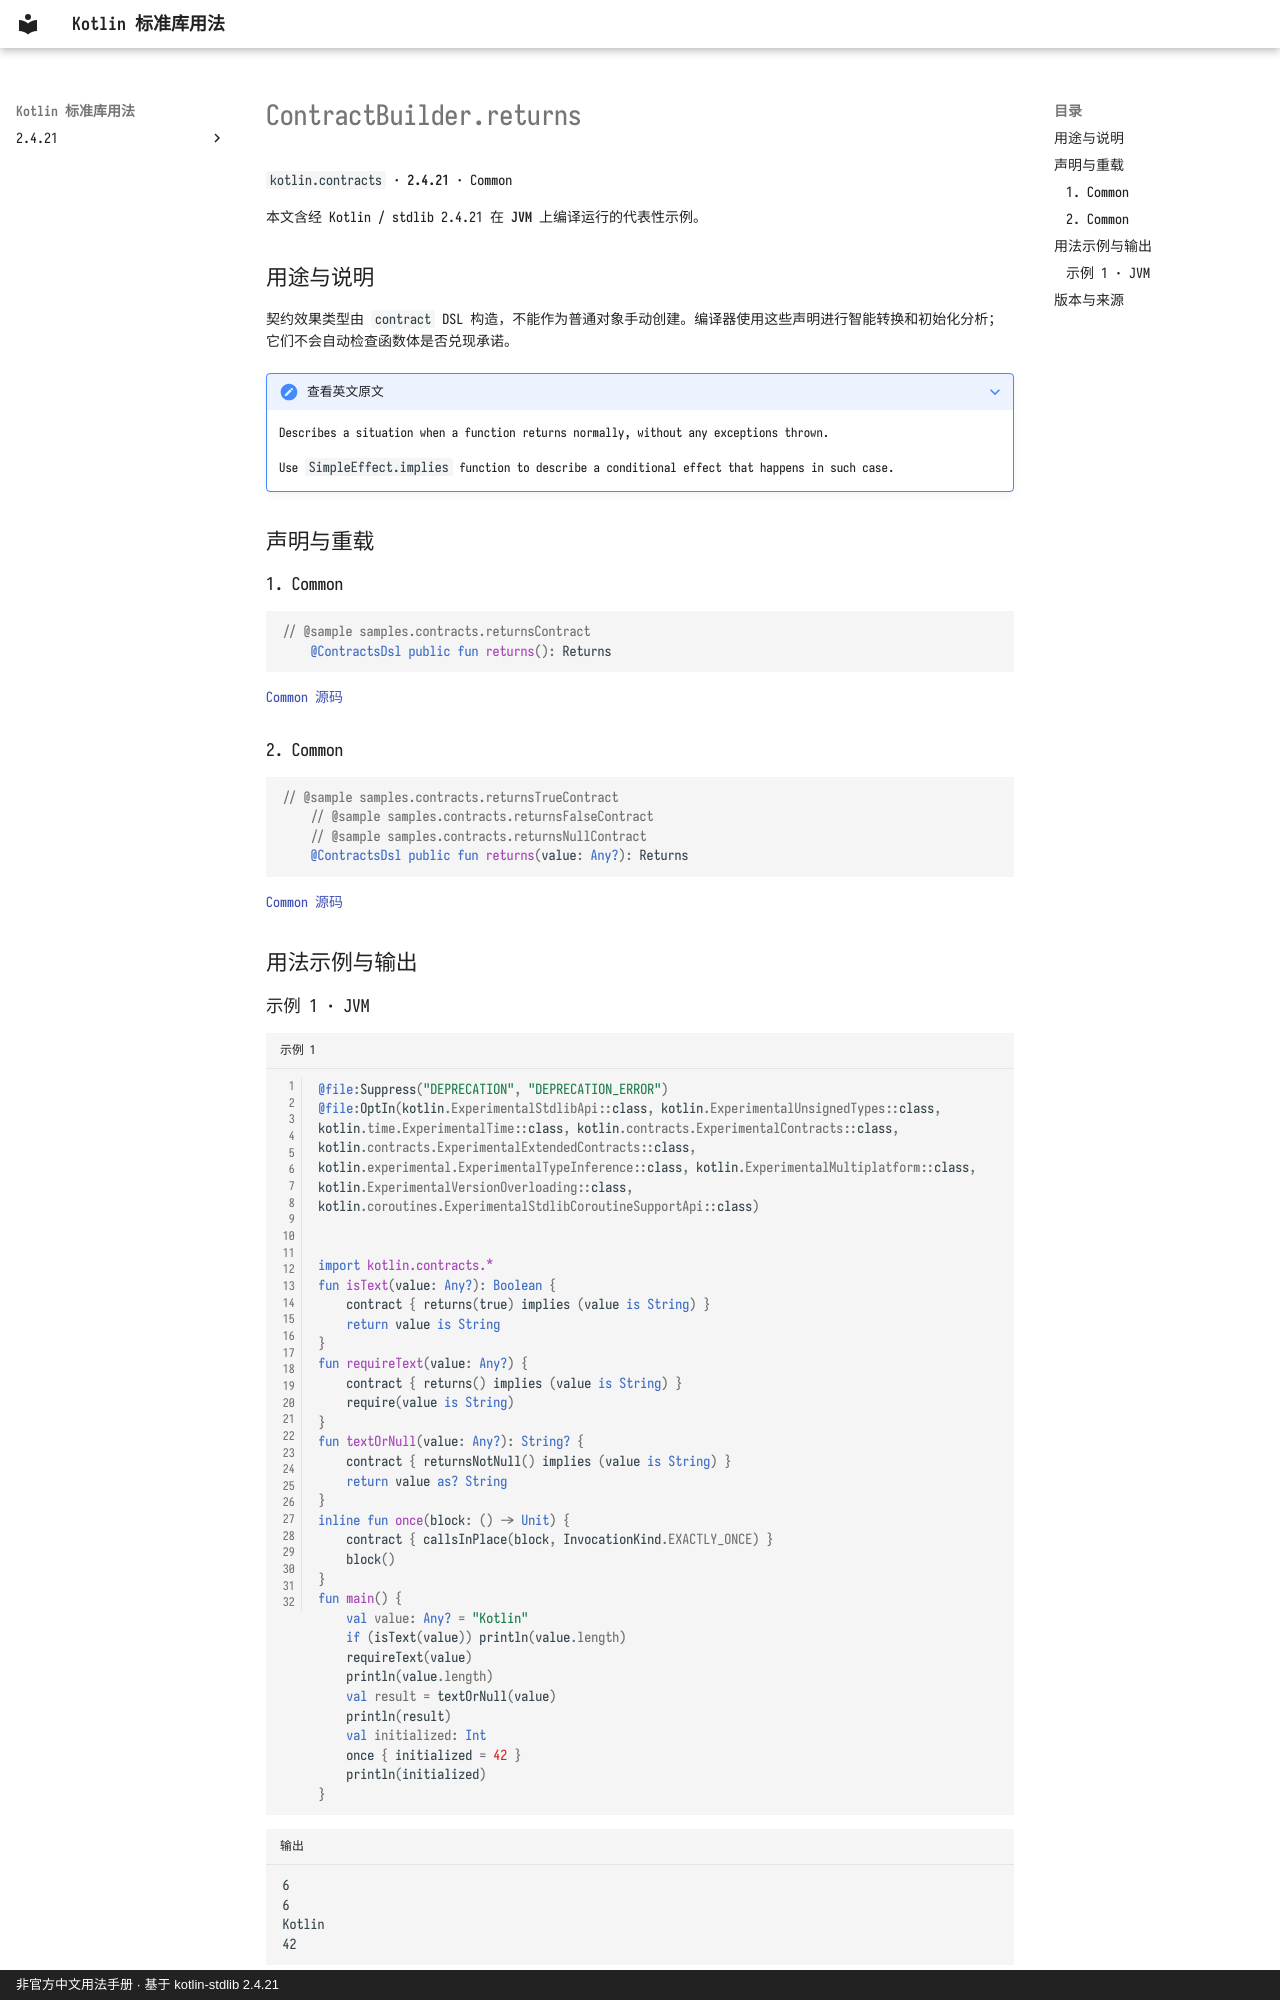

repository: oooooooko/kotlin-stdlib-docs · page: zh/api/kotlin.contracts/contractbuilder-returns--30c058b9/index.html · generator: mkdocs · copyright: 非官方中文用法手册 · 基于 kotlin-stdlib 2.4.21

# ContractBuilder.returns

`kotlin.contracts` · **2.4.21** · Common

本文含经 Kotlin / stdlib 2.4.21 在 **JVM** 上编译运行的代表性示例。

## 用途与说明

契约效果类型由 `contract` DSL 构造，不能作为普通对象手动创建。编译器使用这些声明进行智能转换和初始化分析；它们不会自动检查函数体是否兑现承诺。

??? note "查看英文原文"

    Describes a situation when a function returns normally, without any exceptions thrown.
    
    Use `SimpleEffect.implies` function to describe a conditional effect that happens in such case.

## 声明与重载

### 1. Common

```kotlin
// @sample samples.contracts.returnsContract
    @ContractsDsl public fun returns(): Returns
```

[Common 源码](https://github.com/JetBrains/kotlin/blob/v2.4.21/libraries/stdlib/src/kotlin/contracts/ContractBuilder.kt#L51)

### 2. Common

```kotlin
// @sample samples.contracts.returnsTrueContract
    // @sample samples.contracts.returnsFalseContract
    // @sample samples.contracts.returnsNullContract
    @ContractsDsl public fun returns(value: Any?): Returns
```

[Common 源码](https://github.com/JetBrains/kotlin/blob/v2.4.21/libraries/stdlib/src/kotlin/contracts/ContractBuilder.kt#L60)

## 用法示例与输出
